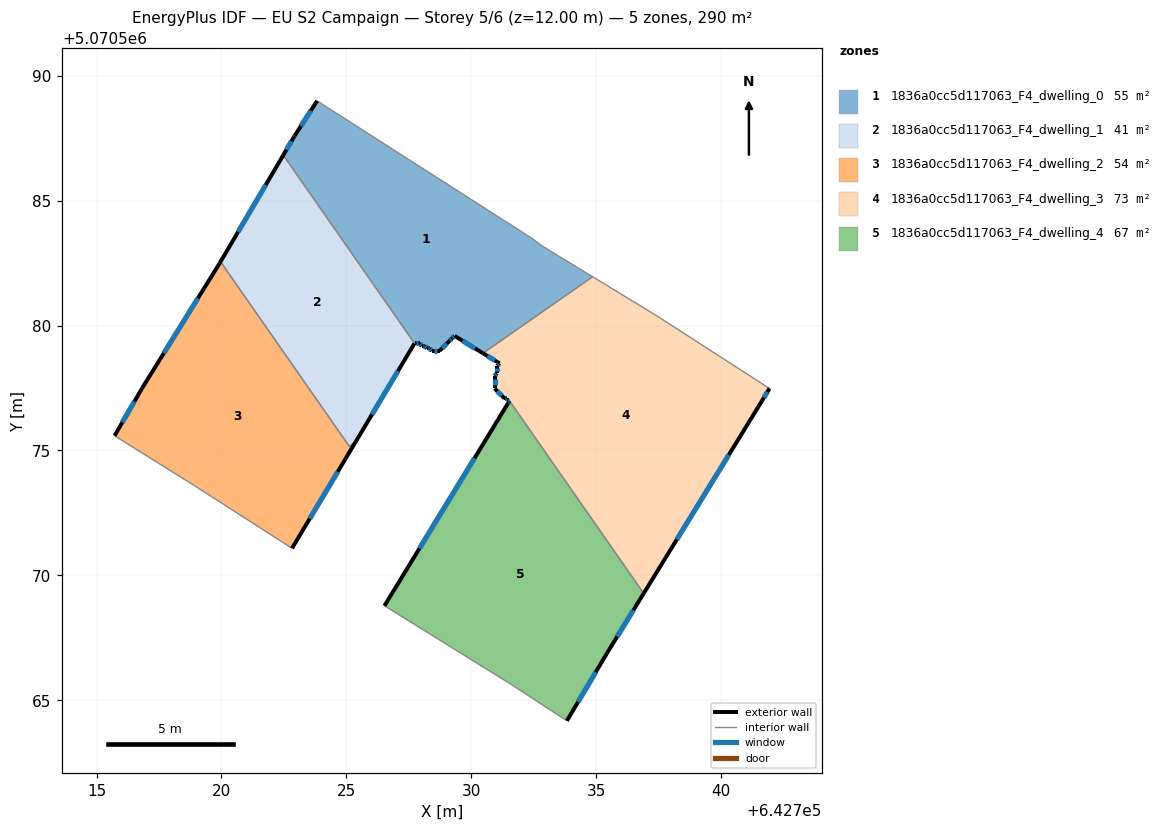
=== STOREY PLAN SPEC (per zone: floor XY polygon, exterior-wall plan segments, windows/doors) ===
zone 1: 1836a0cc5d117063_F4_dwelling_0  (55.3 m²)
  floor: (642732.44, 5070583.49) (642732.84, 5070583.19) (642734.86, 5070581.96) (642730.47, 5070578.89) (642729.33, 5070579.59) (642729.23, 5070579.49) (642729.13, 5070579.39) (642728.73, 5070578.99) (642728.43, 5070578.99) (642728.33, 5070579.09) (642728.23, 5070579.09) (642728.13, 5070579.19) (642728.03, 5070579.19) (642727.93, 5070579.29) (642727.73, 5070579.29) (642722.48, 5070586.83) (642722.93, 5070587.60) (642723.83, 5070589.00)
  exterior wall: (642728.43, 5070578.99) – (642728.73, 5070578.99)  [0.3 m]
    window: (642728.52, 5070578.99) – (642728.65, 5070578.99)  [0.2 m²]
  exterior wall: (642728.33, 5070579.09) – (642728.43, 5070578.99)  [0.1 m]
    window: (642728.36, 5070579.06) – (642728.41, 5070579.02)  [0.1 m²]
  exterior wall: (642728.23, 5070579.09) – (642728.33, 5070579.09)  [0.1 m]
    window: (642728.26, 5070579.09) – (642728.31, 5070579.09)  [0.1 m²]
  exterior wall: (642728.13, 5070579.19) – (642728.23, 5070579.09)  [0.1 m]
    window: (642728.16, 5070579.16) – (642728.20, 5070579.12)  [0.1 m²]
  exterior wall: (642728.03, 5070579.19) – (642728.13, 5070579.19)  [0.1 m]
    window: (642728.06, 5070579.19) – (642728.10, 5070579.19)  [0.1 m²]
  exterior wall: (642727.93, 5070579.29) – (642728.03, 5070579.19)  [0.1 m]
    window: (642727.96, 5070579.26) – (642728.00, 5070579.22)  [0.1 m²]
  exterior wall: (642727.73, 5070579.29) – (642727.93, 5070579.29)  [0.2 m]
    window: (642727.79, 5070579.29) – (642727.88, 5070579.29)  [0.1 m²]
  exterior wall: (642722.93, 5070587.60) – (642722.48, 5070586.83)  [0.9 m]
    window: (642722.80, 5070587.38) – (642722.61, 5070587.04)  [0.5 m²]
  exterior wall: (642723.83, 5070589.00) – (642722.93, 5070587.60)  [1.7 m]
    window: (642723.58, 5070588.61) – (642723.18, 5070587.99)  [1.0 m²]
  exterior wall: (642729.33, 5070579.59) – (642730.47, 5070578.89)  [1.3 m]
    window: (642729.65, 5070579.39) – (642730.15, 5070579.09)  [0.8 m²]
  exterior wall: (642729.23, 5070579.49) – (642729.33, 5070579.59)  [0.1 m]
    window: (642729.26, 5070579.52) – (642729.31, 5070579.56)  [0.1 m²]
  exterior wall: (642729.13, 5070579.39) – (642729.23, 5070579.49)  [0.1 m]
    window: (642729.16, 5070579.42) – (642729.21, 5070579.46)  [0.1 m²]
  exterior wall: (642728.73, 5070578.99) – (642729.13, 5070579.39)  [0.6 m]
    window: (642728.85, 5070579.10) – (642729.02, 5070579.28)  [0.3 m²]
  interior walls: 5
zone 2: 1836a0cc5d117063_F4_dwelling_1  (41.3 m²)
  floor: (642722.48, 5070586.83) (642727.73, 5070579.29) (642725.37, 5070575.33) (642725.12, 5070575.16) (642719.97, 5070582.56)
  exterior wall: (642722.48, 5070586.83) – (642719.97, 5070582.56)  [5.0 m]
    window: (642721.77, 5070585.63) – (642720.67, 5070583.75)  [2.9 m²]
  exterior wall: (642725.37, 5070575.33) – (642727.73, 5070579.29)  [4.6 m]
    window: (642726.03, 5070576.44) – (642727.07, 5070578.18)  [2.7 m²]
  interior walls: 3
zone 3: 1836a0cc5d117063_F4_dwelling_2  (53.7 m²)
  floor: (642719.97, 5070582.56) (642725.12, 5070575.16) (642725.37, 5070575.33) (642722.83, 5070571.08) (642718.93, 5070573.59) (642715.72, 5070575.59) (642716.82, 5070577.49) (642719.93, 5070582.49)
  exterior wall: (642719.97, 5070582.56) – (642719.93, 5070582.49)  [0.1 m]
  exterior wall: (642722.83, 5070571.08) – (642725.37, 5070575.33)  [5.0 m]
    window: (642723.54, 5070572.28) – (642724.66, 5070574.14)  [2.9 m²]
  exterior wall: (642716.82, 5070577.49) – (642715.72, 5070575.59)  [2.2 m]
    window: (642716.52, 5070576.96) – (642716.03, 5070576.12)  [1.3 m²]
  exterior wall: (642719.93, 5070582.49) – (642716.82, 5070577.49)  [5.9 m]
    window: (642719.06, 5070581.09) – (642717.69, 5070578.89)  [3.4 m²]
  interior walls: 4
zone 4: 1836a0cc5d117063_F4_dwelling_3  (72.5 m²)
  floor: (642741.94, 5070577.48) (642741.64, 5070576.98) (642736.91, 5070569.28) (642731.54, 5070576.99) (642731.44, 5070576.99) (642731.44, 5070577.09) (642731.33, 5070577.09) (642730.94, 5070577.49) (642730.94, 5070577.99) (642731.04, 5070578.09) (642731.04, 5070578.39) (642731.14, 5070578.49) (642730.47, 5070578.89) (642734.86, 5070581.96) (642737.44, 5070580.39)
  exterior wall: (642730.94, 5070577.99) – (642730.94, 5070577.49)  [0.5 m]
    window: (642730.94, 5070577.85) – (642730.94, 5070577.63)  [0.3 m²]
  exterior wall: (642731.04, 5070578.09) – (642730.94, 5070577.99)  [0.1 m]
    window: (642731.01, 5070578.06) – (642730.96, 5070578.02)  [0.1 m²]
  exterior wall: (642731.04, 5070578.39) – (642731.04, 5070578.09)  [0.3 m]
    window: (642731.04, 5070578.30) – (642731.04, 5070578.17)  [0.2 m²]
  exterior wall: (642731.14, 5070578.49) – (642731.04, 5070578.39)  [0.1 m]
    window: (642731.11, 5070578.46) – (642731.06, 5070578.42)  [0.1 m²]
  exterior wall: (642730.47, 5070578.89) – (642731.14, 5070578.49)  [0.8 m]
    window: (642730.66, 5070578.78) – (642730.95, 5070578.60)  [0.5 m²]
  exterior wall: (642741.64, 5070576.98) – (642741.94, 5070577.48)  [0.6 m]
    window: (642741.73, 5070577.12) – (642741.86, 5070577.34)  [0.3 m²]
  exterior wall: (642736.91, 5070569.28) – (642741.64, 5070576.98)  [9.0 m]
    window: (642738.24, 5070571.44) – (642740.32, 5070574.83)  [5.2 m²]
  exterior wall: (642731.44, 5070576.99) – (642731.54, 5070576.99)  [0.1 m]
    window: (642731.46, 5070576.99) – (642731.51, 5070576.99)  [0.1 m²]
  exterior wall: (642731.44, 5070577.09) – (642731.44, 5070576.99)  [0.1 m]
    window: (642731.44, 5070577.06) – (642731.44, 5070577.02)  [0.1 m²]
  exterior wall: (642731.33, 5070577.09) – (642731.44, 5070577.09)  [0.1 m]
    window: (642731.36, 5070577.09) – (642731.41, 5070577.09)  [0.1 m²]
  exterior wall: (642730.94, 5070577.49) – (642731.33, 5070577.09)  [0.6 m]
    window: (642731.05, 5070577.37) – (642731.22, 5070577.20)  [0.3 m²]
  interior walls: 4
zone 5: 1836a0cc5d117063_F4_dwelling_4  (66.8 m²)
  floor: (642731.54, 5070576.99) (642736.91, 5070569.28) (642735.44, 5070566.88) (642733.83, 5070564.18) (642731.53, 5070565.68) (642726.53, 5070568.78)
  exterior wall: (642731.54, 5070576.99) – (642726.53, 5070568.78)  [9.6 m]
    window: (642730.13, 5070574.69) – (642727.93, 5070571.08)  [5.6 m²]
  exterior wall: (642735.44, 5070566.88) – (642736.91, 5070569.28)  [2.8 m]
    window: (642735.85, 5070567.55) – (642736.50, 5070568.61)  [1.6 m²]
  exterior wall: (642733.83, 5070564.18) – (642735.44, 5070566.88)  [3.1 m]
    window: (642734.28, 5070564.93) – (642734.99, 5070566.12)  [1.8 m²]
  interior walls: 3

=== DERIVED (storey summary) ===
Building: EU S2 Campaign
Storey: 5 of 6  (floor level z = 12.00 m)
Storey gross floor area: 289.6 m²
Zones on this storey: 5
  - 1836a0cc5d117063_F4_dwelling_0: floor 55.3 m²; exterior wall 5.9 m (17.6 m²); 13 window(s) 3.4 m²; WWR 19.3%
  - 1836a0cc5d117063_F4_dwelling_1: floor 41.3 m²; exterior wall 9.6 m (28.7 m²); 2 window(s) 5.5 m²; WWR 19.3%
  - 1836a0cc5d117063_F4_dwelling_2: floor 53.7 m²; exterior wall 13.1 m (39.3 m²); 3 window(s) 7.6 m²; WWR 19.2%
  - 1836a0cc5d117063_F4_dwelling_3: floor 72.5 m²; exterior wall 12.4 m (37.1 m²); 11 window(s) 7.2 m²; WWR 19.3%
  - 1836a0cc5d117063_F4_dwelling_4: floor 66.8 m²; exterior wall 15.6 m (46.7 m²); 3 window(s) 9.0 m²; WWR 19.3%
Zone adjacency (shared interzone walls):
  - 1836a0cc5d117063_F4_dwelling_0 ↔ 1836a0cc5d117063_F4_dwelling_1
  - 1836a0cc5d117063_F4_dwelling_0 ↔ 1836a0cc5d117063_F4_dwelling_3
  - 1836a0cc5d117063_F4_dwelling_1 ↔ 1836a0cc5d117063_F4_dwelling_2
  - 1836a0cc5d117063_F4_dwelling_3 ↔ 1836a0cc5d117063_F4_dwelling_4